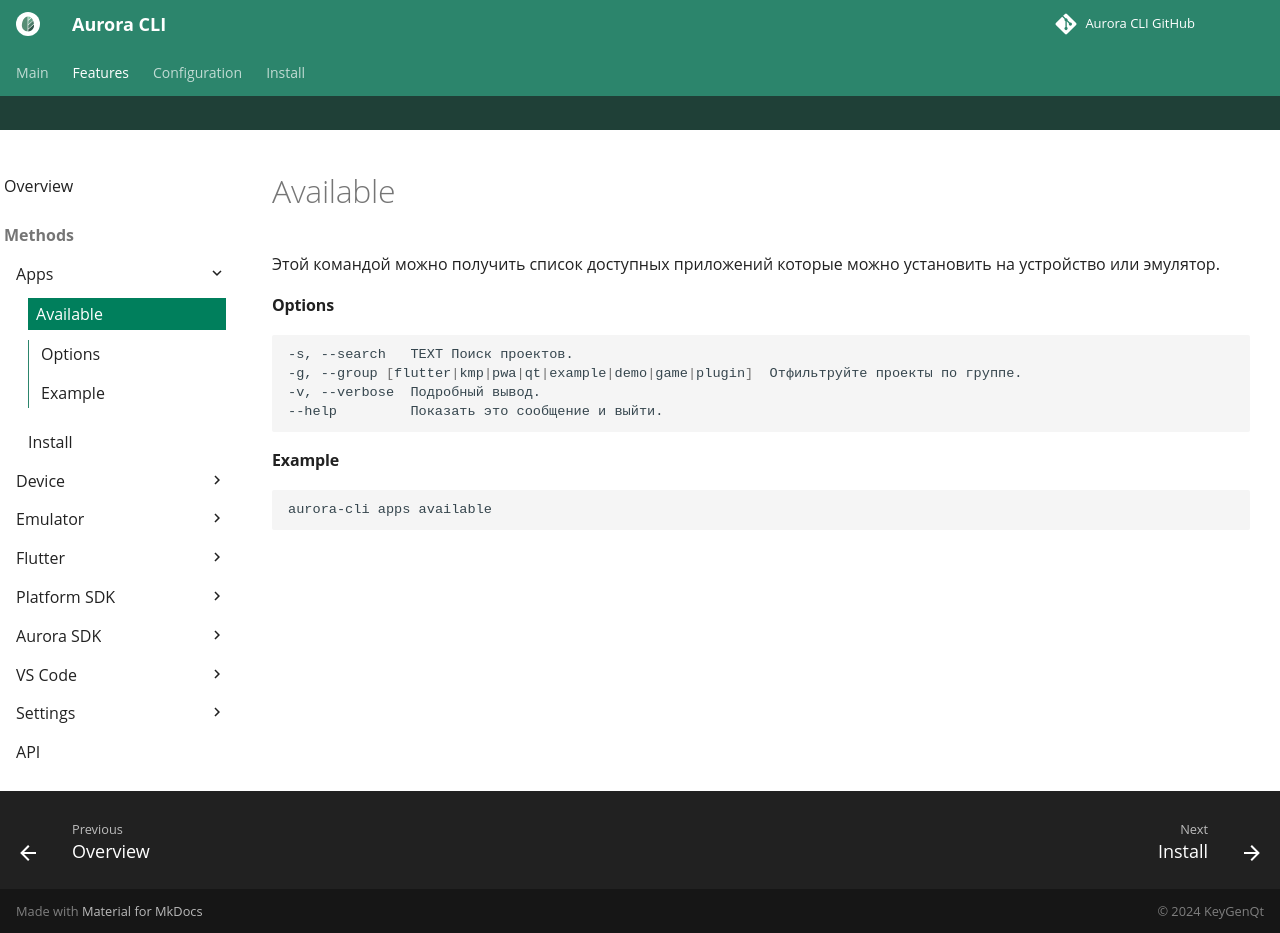

repository: keygenqt/aurora-cli · page: cli/apps/available/index.html · generator: mkdocs

Этой командой можно получить список доступных приложений которые можно установить на устройство или эмулятор.

#### Options

```shell
-s, --search   TEXT Поиск проектов.
-g, --group [flutter|kmp|pwa|qt|example|demo|game|plugin]  Отфильтруйте проекты по группе.
-v, --verbose  Подробный вывод.
--help         Показать это сообщение и выйти.
```

#### Example

```shell
aurora-cli apps available
```
